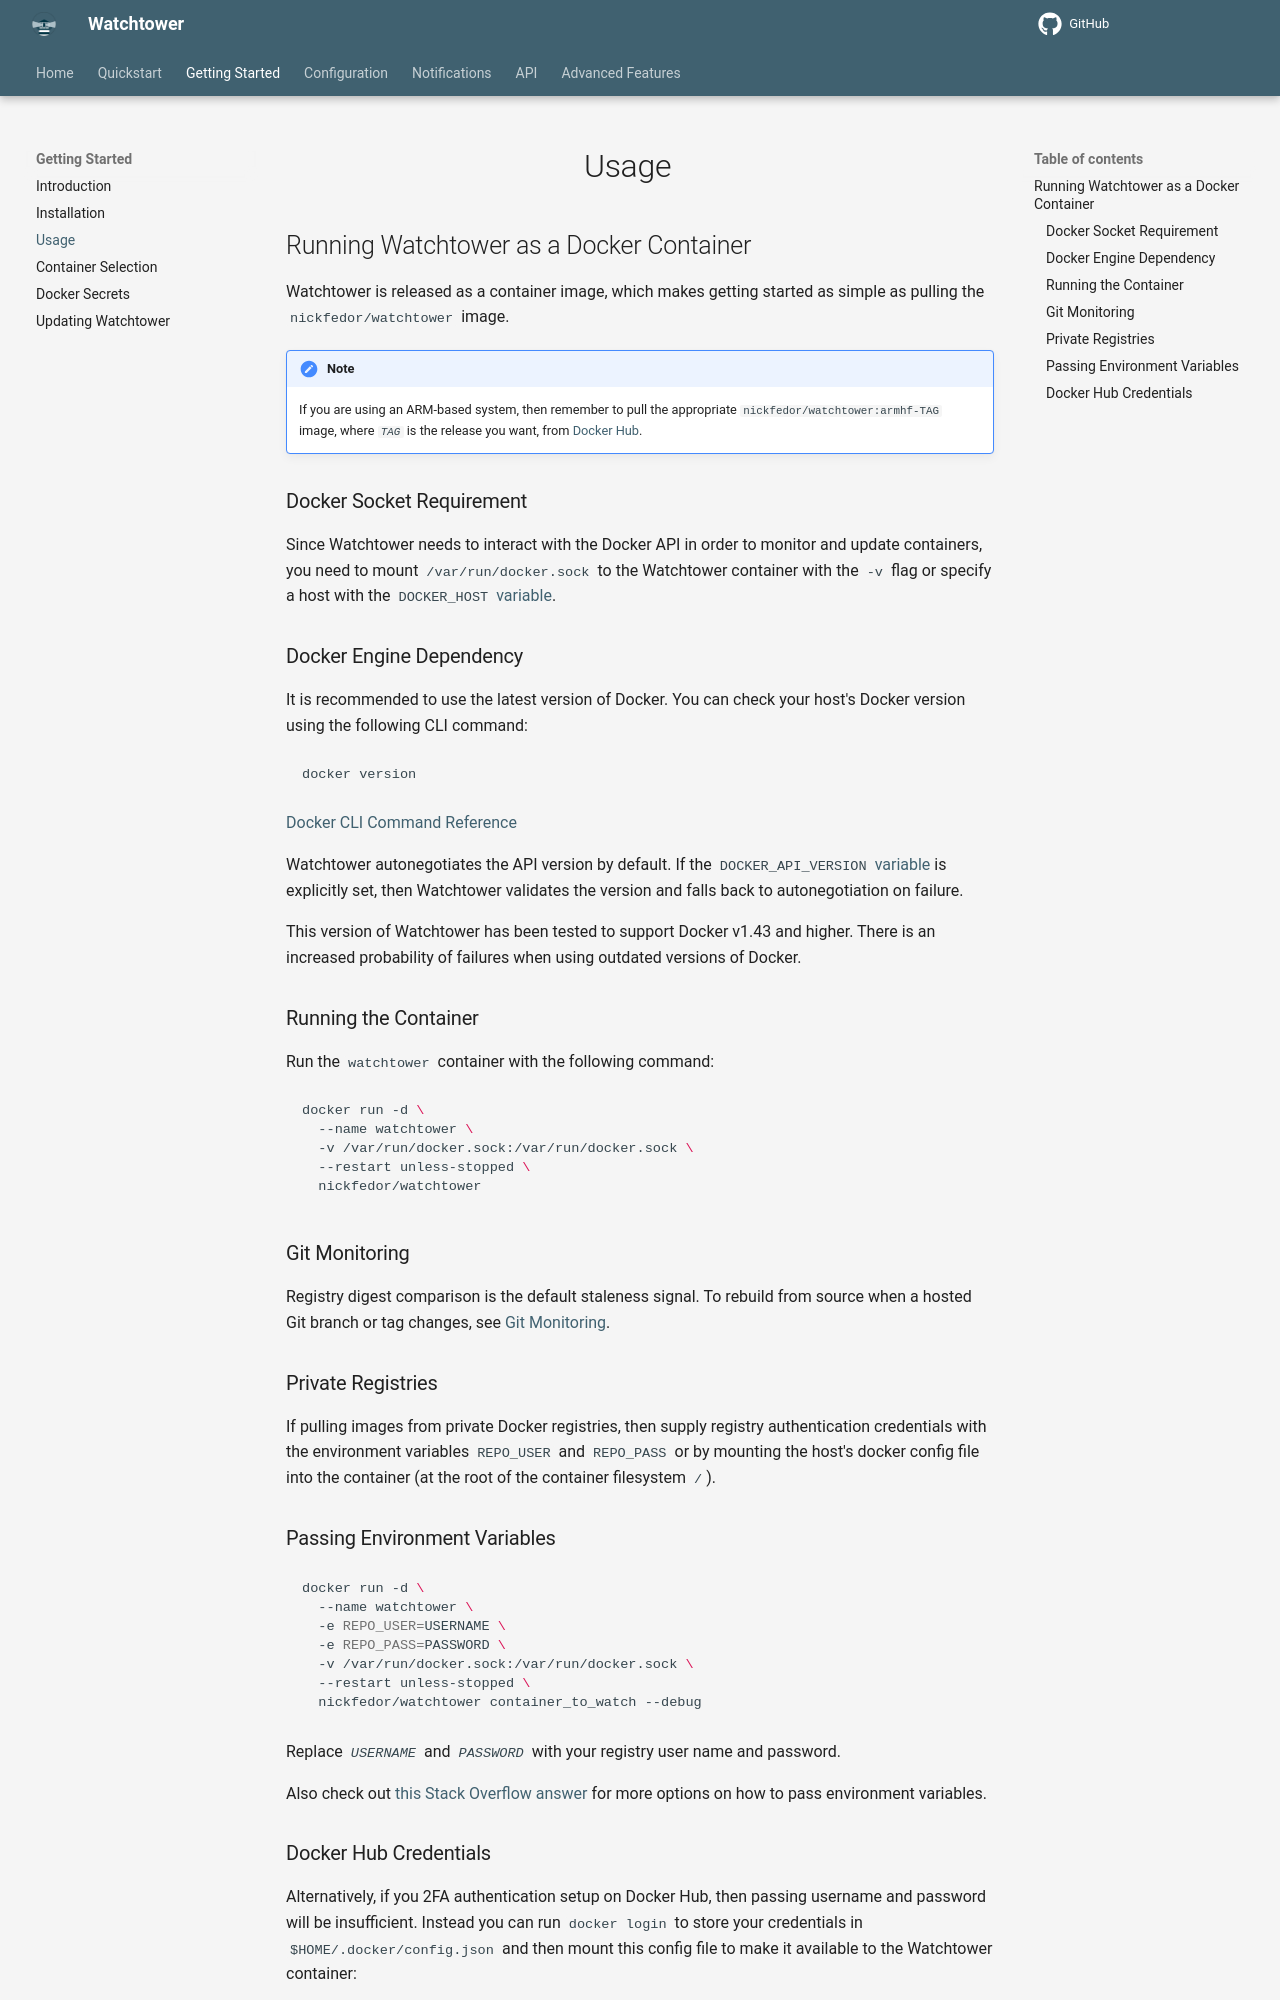

repository: chenjia404/watchtower · page: dev/getting-started/usage/index.html · generator: mkdocs

# Usage

## Running Watchtower as a Docker Container

Watchtower is released as a container image, which makes getting started as simple as pulling the `nickfedor/watchtower` image.

!!! Note
    If you are using an ARM-based system, then remember to pull the appropriate `nickfedor/watchtower:armhf-TAG` image, where *`TAG`* is the release you want, from [Docker Hub](https://hub.docker.com/r/nickfedor/watchtower/tags/){target="_blank" rel="noopener noreferrer"}.

### Docker Socket Requirement

Since Watchtower needs to interact with the Docker API in order to monitor and update containers, you need to mount `/var/run/docker.sock` to the Watchtower container with the `-v` flag or specify a host with the `DOCKER_HOST` [variable](../../configuration/docker-connection/index.md#docker_host).

### Docker Engine Dependency

It is recommended to use the latest version of Docker. You can check your host's Docker version using the following CLI command:

```bash
docker version
```

[Docker CLI Command Reference](https://docs.docker.com/reference/cli/docker/version/){target="_blank" rel="noopener noreferrer"}

Watchtower autonegotiates the API version by default.
If the `DOCKER_API_VERSION` [variable](../../configuration/docker-connection/index.md#docker_api_version) is explicitly set, then Watchtower validates the version and falls back to autonegotiation on failure.

This version of Watchtower has been tested to support Docker v1.43 and higher.
There is an increased probability of failures when using outdated versions of Docker.

### Running the Container

Run the `watchtower` container with the following command:

```bash
docker run -d \
  --name watchtower \
  -v /var/run/docker.sock:/var/run/docker.sock \
  --restart unless-stopped \
  nickfedor/watchtower
```

### Git Monitoring

Registry digest comparison is the default staleness signal.
To rebuild from source when a hosted Git branch or tag changes, see [Git Monitoring](../../advanced-features/git-monitoring/index.md).

### Private Registries

If pulling images from private Docker registries, then supply registry authentication credentials with the environment variables `REPO_USER` and `REPO_PASS`
or by mounting the host's docker config file into the container (at the root of the container filesystem `/`).

### Passing Environment Variables

```bash
docker run -d \
  --name watchtower \
  -e REPO_USER=USERNAME \
  -e REPO_PASS=PASSWORD \
  -v /var/run/docker.sock:/var/run/docker.sock \
  --restart unless-stopped \
  nickfedor/watchtower container_to_watch --debug
```

Replace *`USERNAME`* and *`PASSWORD`* with your registry user name and password.

Also check out [this Stack Overflow answer](https://stackoverflow.com/a/30494145/7872793) for more options on how to pass environment variables.
